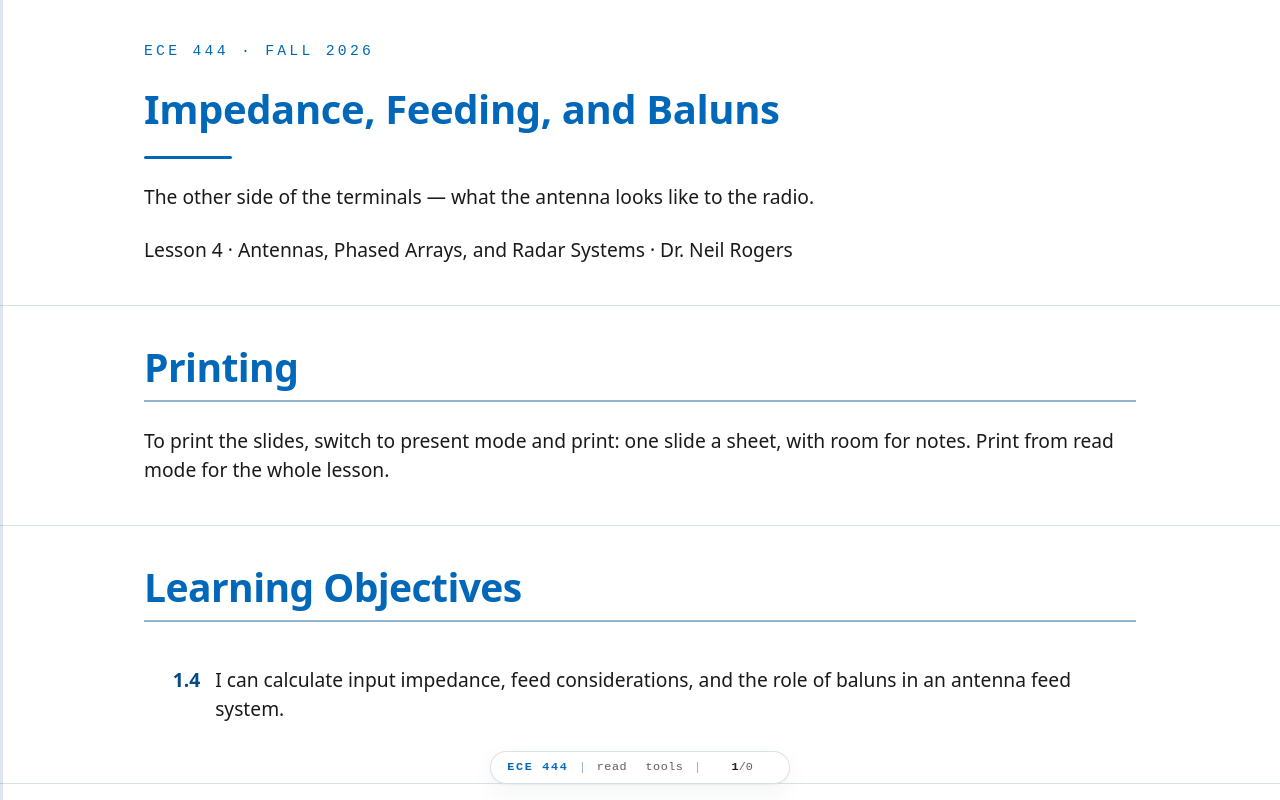

repository: livethisdream/ece444 · page: module01/L04-impedance-feeding-baluns/index.html · generator: jekyll

---
frame_view: true
---

# L4 - Impedance, Feeding, and Baluns

::::{frame}
:class: title-frame

<div class="course-mark">ECE 444 · Fall 2026</div>

<h1 class="frame-title">Impedance, Feeding, and Baluns</h1>

<div class="title-rule"></div>

The other side of the terminals — what the antenna looks like to the radio.

Lesson 4 · Antennas, Phased Arrays, and Radar Systems · Dr. Neil Rogers
::::

::::{frame} Printing
:class: read-only

To print the slides, switch to present mode and print: one slide a sheet,
with room for notes. Print from read mode for the whole lesson.
::::

::::{frame} Learning Objectives

<ol class="lo-list" style="--module: '1'; counter-reset: lo 3">
  <li>I can calculate input impedance, feed considerations, and the role of baluns in an antenna feed system.</li>
</ol>
::::

::::{frame} Where we were
So far we have treated an antenna by *what it radiates* — pattern, directivity,
gain, effective area. This lesson looks at the other side of the terminals: what
the antenna looks like to the **radio**. Before a single watt can be radiated it
has to get *onto* the antenna, and that is an impedance-matching problem.
::::

::::{frame} The antenna is a one-port
Stand at the two feed terminals of an antenna and look in. Regardless of how
complicated the structure is, at a single frequency it presents a **complex input
impedance**

$$
Z_\text{in} = R_\text{in} + j X_\text{in}.
$$

The resistive part splits into two physically distinct pieces:

$$
R_\text{in} = R_\text{rad} + R_\text{loss}.
$$
::::

::::{frame} Where the input power goes
Drive the terminals with a current of amplitude $I_0$. The time-average power
delivered to the antenna is

$$
P_\text{in} = \tfrac{1}{2} |I_0|^2 R_\text{in}
            = \underbrace{\tfrac{1}{2} |I_0|^2 R_\text{rad}}_{P_\text{rad}}
            + \underbrace{\tfrac{1}{2} |I_0|^2 R_\text{loss}}_{P_\text{loss}}.
$$
::::

::::{frame} Radiation resistance is not a resistor
<img src="../../viz/img/L04-antenna-input-z.svg" alt="Antenna input impedance as a series R_rad, R_loss, jX driven by a source through a feed line" style="max-width: 560px; width: 100%; display: block; margin: 1em auto;">

**Radiation resistance $R_\text{rad}$ is not a physical resistor.** No component in
the antenna gets warm from it.
::::

::::{frame} The part doing the job
It is the *equivalent* resistance that would dissipate the same power the
antenna carries away as radiation. It is the useful part of $R_\text{in}$ — the
part doing the job.
::::

::::{frame} Loss resistance is the real dissipation
**Loss resistance $R_\text{loss}$** is the real dissipation: ohmic loss in the
conductors, dielectric loss in nearby insulators. That power turns into heat and
never leaves.
::::

::::{frame} Radiation efficiency
The ratio of the two is exactly the **radiation efficiency** from Lesson 2:

$$
\eta_\text{rad} = \frac{R_\text{rad}}{R_\text{rad} + R_\text{loss}},
\qquad G = \eta_\text{rad} D.
$$
::::

::::{frame} Radiation resistance of a short dipole
For an **infinitesimal (Hertzian) dipole** of length $\ell \ll \lambda$ — the
idealization that carries a *uniform* current over its whole length — the
radiation resistance works out to

$$
R_\text{rad} = 80 \pi^2 \left( \frac{\ell}{\lambda} \right)^2
\qquad \text{(uniform current, Hertzian).}
$$

A real center-fed short dipole cannot do that: the current has to go to zero at
the open ends, so it falls off roughly **triangularly** from a peak at the feed.
The average current is half the peak, the radiated power a quarter, and the
radiation resistance a quarter as well:

$$
R_\text{rad} = 20 \pi^2 \left( \frac{\ell}{\lambda} \right)^2
\qquad \text{(triangular current, practical short dipole).}
$$
::::

::::{frame} Why small antennas are hard
The $(\ell/\lambda)^2$ dependence is the whole story of why small antennas are
hard, and the factor of four makes it worse: a $0.05\lambda$ center-fed dipole
has $R_\text{rad} \approx 0.49\ \Omega$. Put even a fraction of an ohm of
conductor loss next to *that* and the efficiency collapses — a single ohm of
loss resistance already puts $\eta_\text{rad}$ under 35%. This is why
electrically small antennas are so hard to feed efficiently. Make the antenna a
half-wavelength long and the picture changes completely.
::::

::::{frame} The half-wave dipole
At exactly $\ell = \lambda/2$ the dipole presents about

$$
Z_\text{in} \approx 73 + j42.5\ \Omega.
$$

The reactance is inductive. Trim the arms slightly — to roughly $0.48\lambda$ —
and the reactance cancels: the antenna is **resonant**, with

$$
Z_\text{in} \approx 70 + j0\ \Omega.
$$

That near-$70\ \Omega$, near-real impedance is why the half-wave dipole is the
workhorse of antenna engineering: it is naturally close to standard feed-line
impedances.
::::

::::{frame} Reading the reactance
The sign of $X_\text{in}$ tells you where you are relative to resonance:

| Condition | $X_\text{in}$ | Behavior |
| :-- | :-: | :-- |
| Electrically short ($\ell < \ell_\text{res}$) | $X_\text{in} < 0$ | **capacitive** |
| Resonant ($\ell = \ell_\text{res}$) | $X_\text{in} = 0$ | pure resistance |
| Long ($\ell > \ell_\text{res}$) | $X_\text{in} > 0$ | **inductive** |

Matching is easiest at resonance, where there is no reactance to cancel — only a
resistance to transform.
::::

::::{frame} Feeding — the reflection the source sees
The antenna connects to the radio through a **feed line** of characteristic
impedance $Z_0$ (coax is almost always $50\ \Omega$; some TV/antenna hardware is
$75\ \Omega$ or $300\ \Omega$). When the antenna impedance $Z_\text{in}$ does not
equal $Z_0$, part of the incident wave reflects back down the line. The
**reflection coefficient** at the terminals is

$$
\Gamma = \frac{Z_\text{in} - Z_0}{Z_\text{in} + Z_0},
$$

and the standing-wave ratio it produces is

$$
\text{VSWR} = \frac{1 + |\Gamma|}{1 - |\Gamma|}.
$$
::::

::::{frame} Mismatch loss
This is the same $\Gamma$ / VSWR pair from Lessons 2 and 3 — now tied directly to
the antenna's impedance. The fraction of incident power that bounces back is
$|\Gamma|^2$, and the **mismatch loss** prices what that costs the antenna:

$$
L_\text{mismatch} = -10 \log_{10}\!\left( 1 - |\Gamma|^2 \right)\ \text{dB}.
$$

A perfectly matched antenna ($Z_\text{in} = Z_0$) has $\Gamma = 0$, VSWR $= 1{:}1$,
and zero mismatch loss. As a rule of thumb, **VSWR $\le 2$** (return loss
$\ge 9.5$ dB, mismatch loss $\le 0.5$ dB) is the usual "good enough" bar for a
transmit antenna — but what the *transmitter* can survive sometimes sets the
mismatch you can tolerate, not the fraction of a dB you lose. You will price
this in this lesson's practice set.
::::

::::{frame} Reflection, VSWR and mismatch loss
:class: viz-frame

:::{depth}
Set the antenna's resistance and reactance and watch the reflection coefficient,
VSWR, and mismatch loss the feed line sees. Toggle a quarter-wave transformer
(Part 3) to watch it pull a real load onto the $50\ \Omega$ point.
:::

<iframe src="../../viz/feed-match.html"
        width="100%" height="529"
        style="border: 1px solid #cddce9; border-radius: 6px;"
        loading="lazy"
        title="Feed-line match explorer">
</iframe>
::::

::::{frame} The quarter-wave transformer
When the antenna impedance is not close to $Z_0$, we insert a lossless network
between the feed line and the antenna to **transform** the impedance so the source
sees $Z_0$. Two workhorses:

A quarter-wavelength section of line with characteristic impedance $Z_1$
transforms a **real** load $R_L$ to an input impedance

$$
Z_\text{in} = \frac{Z_1^2}{R_L}.
$$

To match $R_L$ to a feed line $Z_0$, pick

$$
Z_1 = \sqrt{Z_0 R_L}.
$$
::::

::::{frame} Matching the resonant dipole
:::{admonition} Worked example — a quarter-wave transformer for a resonant dipole
:class: tip
**Match a resonant $70\ \Omega$ dipole to $50\ \Omega$ coax.**

$$
Z_1 = \sqrt{Z_0 R_L} = \sqrt{(50)(70)} = \sqrt{3500} \approx 59\ \Omega
$$

A quarter-wave section of $\approx 59\ \Omega$ line does it.
:::

The catch: the transformer is exactly $\lambda/4$ only at one frequency, so the
match is **narrowband** — it degrades as you move off the design frequency. And
it only works directly on a *real* load, which is why we trim the dipole to
resonance first.
::::

::::{frame} "Real load only" is not a veto
"Real load only" is a requirement, not a veto — you can always *make* the load
real first. Cancel the reactance with a series element, then transform what is
left with a quarter-wave line. For the $20 - j15\ \Omega$ antenna in the next
section that is $+j15\ \Omega$ in series, leaving $20 + j0\ \Omega$, followed by
a $Z_1 = \sqrt{(50)(20)} = 31.6\ \Omega$ quarter-wave section.

That is a perfectly good design, and it is not the narrower one. Put both
designs on the same axes and the answer is plain — they null at the same place
and their VSWR $\le 2$ bands differ by a few percent:
::::

::::{frame} Comparing the two designs
<img src="../../viz/img/L04-match-compare.svg" alt="Reflection versus frequency for the two matching designs: both null at 1 GHz and hold VSWR under 2 over comparable bandwidth" style="max-width: 700px; width: 100%; display: block; margin: 1em auto;">

So bandwidth does not decide it. What actually decides between them is **what
you are building on**:
::::

::::{frame} So which one?
| | Cancel + $\lambda/4$ | L-match |
| :-- | :-- | :-- |
| Needs | a line of $Z_1 = \sqrt{Z_0 R_L}$ | two lumped reactances |
| $Z_1 = 31.6\ \Omega$? | trivial on microstrip, unbuyable as cable | not applicable |
| Size at 1 GHz | $\approx 4$ cm of printed line | two parts, millimetres |
| Size at 2 MHz | $\approx 25$ m of coax | two parts, millimetres |

So on a microwave PCB, where any $Z_1$ can be printed and lumped parts have
awkward parasitics, the quarter-wave route is often the better engineering. Down
at HF, where $\lambda/4$ runs to tens of meters and only 50 and 75 $\Omega$
cable exists off the shelf, the L-match wins — which is why the matching lab is
lumped.
::::

::::{frame} The L-match
A quarter-wave transformer needs a real load and a quarter wavelength of line.
For a **complex** load — or at frequencies where $\lambda/4$ is inconveniently
long — use a two-element **L-network**: one series reactance and one shunt
reactance, which together reach any $Z_0$ from any complex load. It is the
minimal lumped matching network, and you already own the tool for reading it:
the Smith chart from your transmission-lines course.
::::

::::{frame} The L-match — solve one, learn the method
<img src="../../viz/img/L04-lmatch.svg" alt="An L network between a feed line and a complex load: a series element next to the load cancels its reactance, then a shunt element transforms the resistance" style="max-width: 700px; width: 100%; display: block; margin: 1em auto;">

Rather than state the recipe and then demonstrate it, we will derive it by
solving one problem all the way through. Everything you need is already on the
table: the geometric mean from the quarter-wave section, and the Smith chart
from your transmission-lines course.

**An antenna presents $Z_\text{in} = 20 - j15\ \Omega$ on a $50\ \Omega$ line at
a design frequency of 1 GHz. Match it.**
::::

::::{frame} Step 1 — Cancel the load reactance
The load is capacitive. Put $+j15\ \Omega$ in series with it and the reactance
is gone:

$$
(20 - j15) + j15 = 20 + j0\ \Omega.
$$

That reduces the problem to something familiar: **match a real $20\ \Omega$ to a
real $50\ \Omega$ line.**
::::

::::{frame} Step 2 — Two ways to transform 20 Ω to 50 Ω
**(a) A quarter-wave transformer.** From the section above, a $\lambda/4$ line of

$$
Z_1 = \sqrt{Z_0 R_L} = \sqrt{(50)(20)} = 31.6\ \Omega
$$

does it. This is a correct design — but a physically awkward one here. Coax is
sold in $50$ and $75\ \Omega$; there is no $31.6\ \Omega$ cable. And a quarter
wavelength is only a convenient length in some bands: about 4 cm of printed line
at 1 GHz, but roughly 25 m of coax at 2 MHz. On a microwave board the
transformer often wins; with lumped parts at low frequency it does not.

**(b) An L-network.** A second series reactance plus a shunt reactance. Two
lumped components, no transmission line, no exotic impedance to source.
::::

::::{frame} Step 3 — What the L-network has to achieve
The two elements together must present $50 + j0\ \Omega$ to the line. The
strategy that gets there:

1. Use the **series** element to make the magnitude of the series branch equal
   the same geometric mean the transformer needed, $\sqrt{(50)(20)} =
   31.6\ \Omega$.
2. Use the **shunt** element to clean up the excess reactance that step leaves
   behind.

The quarter-wave line realizes $31.6\ \Omega$ as a *characteristic impedance*;
the L-network realizes it as a **branch impedance magnitude**. Same number, two
ways of building it.
::::

::::{frame} Step 4 — Size the series element
The branch resistance is stuck at $20\ \Omega$ — a series element cannot change
it — so the magnitude has to come from the reactance. Set the magnitude and
solve:

$$
\vert 20 + jX \vert = 31.6 \quad\Longrightarrow\quad
X = \sqrt{31.6^{2} - 20^{2}} = \sqrt{600} = 24.5\ \Omega.
$$

**Do not forget the $+j15\ \Omega$ from Step 1.** Both live in the same series
branch, so the component you actually install supplies the sum:

$$
X_\text{series} = 15 + 24.5 = 39.5\ \Omega.
$$

:::{depth}
At 1 GHz, $X = \omega L$ gives

$$
L = \frac{X_\text{series}}{2\pi f} = \frac{39.5}{2\pi(10^{9})} = 6.3\ \text{nH}.
$$
:::
::::

::::{frame} Step 5 — Size the shunt element
The second element sits in **parallel**, and admittances — not impedances — are
what add in parallel. So transform the branch:

$$
Y = \frac{1}{20 + j24.5} = \frac{20 - j24.5}{20^{2} + 24.5^{2}}
  = 0.0200 - j0.0245\ \text{S}.
$$

Look at the real part: $1/\text{Re}\{Y\} = 1/0.0200 = 50\ \Omega$. **That is the
whole point of Step 4** — setting the magnitude to the geometric mean is exactly
the condition that makes the parallel-equivalent resistance come out at $Z_0$.
::::

::::{frame} Canceling the shunt susceptance
All that is left is the $-j0.0245$ S. Cancel it with an equal and opposite
susceptance — a capacitor, since $+jB$ is capacitive:

$$
\omega C = 0.0245 \quad\Longrightarrow\quad
C = \frac{0.0245}{2\pi(10^{9})} = 3.9\ \text{pF}.
$$

A **6.3 nH series inductor** and a **3.9 pF shunt capacitor**, both lossless,
and the $20 - j15\ \Omega$ antenna looks like $50\ \Omega$ — at 1 GHz and
nowhere else. Move 10% in frequency and both reactances are off by 10%.
::::

::::{frame} The same design, on the Smith chart
The two moves are the two things the two elements are *able* to do.

<img src="../../viz/img/L04-lmatch-smith.svg" alt="Smith chart showing the L-match as two arcs: a series element walking a constant-resistance circle, then a shunt element walking a constant-conductance circle into the center" style="max-width: 700px; width: 100%; display: block; margin: 1em auto;">
::::

::::{frame} A two-leg journey to the center
A series element changes reactance but not resistance, so it can only walk the
operating point along a **constant-resistance circle**. A shunt element changes
susceptance but not conductance, so it can only walk along a
**constant-conductance circle**. Matching is therefore a two-leg journey to the
center: walk the constant-resistance circle until you cross the
unit-conductance circle, then walk that circle home.
::::

::::{frame} Reading the arcs
Measure the arcs and you get $+j39.5\ \Omega$ and $3.9$ pF — the numbers you
just computed. Note also that there is only **one** arc for the series element:
you do not stop at the real axis after Step 1 and start again. Steps 1 and 4 are
one component and one continuous move; splitting them is a thinking aid, not a
parts list.

Work it yourself on paper — that is how the chart stops being a picture and
starts being a tool. Printable copies:
<a href="../../handouts/SmithChart_blank.pdf" target="_blank" rel="noopener">blank chart</a>
for the walk above, and a
<a href="../../handouts/SmithChart_ZY_colour.pdf" target="_blank" rel="noopener">combined impedance-admittance chart</a>
for Step 5, where you need the constant-conductance circles overlaid on the
constant-resistance ones.
::::

::::{frame} Why a lossless element can change the resistance at all
Step 4 is easy to compute and hard to believe. How can adding a reactance, which
dissipates nothing, change what the source thinks the resistance is?

Drive the branch $20 + j24.5\ \Omega$ with 1 A. The resistor dissipates
$P = \tfrac{1}{2}|I|^2 R = 10\ \text{W}$, and nothing about the resistor
changes. But the voltage across the *whole branch* is not 20 V, it is

$$
|V| = |I|\ |Z| = \sqrt{20^2 + 24.5^2} = 31.6\ \text{V},
$$
::::

::::{frame} The voltage lever
because the reactance's voltage adds in quadrature with the resistor's.

<img src="../../viz/img/L04-series-parallel.svg" alt="Left: voltage phasors forming a right triangle, 20 V across the resistor and 24.5 V across the reactance summing to 31.6 V. Right: the series pair and the parallel 50 ohm equivalent a source cannot distinguish" style="max-width: 760px; width: 100%; display: block; margin: 1em auto;">
::::

::::{frame} What the terminals can tell
Stand at the terminals with no way to see inside. You measure 31.6 V, and 10 W
is being consumed. The only conclusion available to you is

$$
R = \frac{|V|^2}{2P} = \frac{31.6^2}{2(10)} = 50\ \Omega.
$$

**The reactance is a lever on voltage that costs no power.** The resistor is
still 20 Ω burning 10 W; the source simply cannot tell that apart from a 50 Ω
resistor.
::::

::::{frame} Key Point
:::{callout}
A shunt element alone could never do this. Put any reactance in parallel with
20 Ω and the apparent resistance only goes **down** — 17.2 Ω at $-j50$, 19.2 Ω
at $-j100$, creeping toward 20 Ω but never past it. Only a *series* reactance
can climb. That is why the order is forced: series element to raise the
resistance, shunt element to cancel what the climb left behind.
:::
::::

::::{frame} Why switch to admittance?
The move that feels like a rabbit out of a hat is worth naming: it is forced by
the topology. **Impedances add in series; admittances add in parallel** — and an
L-network has one element of each kind. No single currency describes both moves.
::::

::::{frame} Steering the series branch
Underneath that bookkeeping is a symmetry. Add a *series* reactance to a
$20\ \Omega$ branch: the series resistance never moves, but the
parallel-equivalent resistance climbs.

| series $X$ added | $\text{Re}(Z)$ | parallel equivalent $\frac{1}{\text{Re}(Y)}$ |
| :-- | :-: | :-: |
| $0$ | $20\ \Omega$ | $20\ \Omega$ |
| $+j10$ | $20\ \Omega$ | $25\ \Omega$ |
| $+j24.5$ | $20\ \Omega$ | $50\ \Omega$ |
| $+j40$ | $20\ \Omega$ | $100\ \Omega$ |
::::

::::{frame} Steering the shunt branch
Now put a *shunt* reactance across a $20\ \Omega$ resistor and precisely the
opposite happens — the conductance is pinned and the series-equivalent
resistance falls.

| shunt $X$ across | $\text{Re}(Y)$ | series equivalent $\text{Re}(Z)$ |
| :-- | :-: | :-: |
| none | $\frac{1}{20}$ | $20\ \Omega$ |
| $-j100$ | $\frac{1}{20}$ | $19.2\ \Omega$ |
| $-j50$ | $\frac{1}{20}$ | $17.2\ \Omega$ |
| $-j20$ | $\frac{1}{20}$ | $10.0\ \Omega$ |
::::

::::{frame} Exact duals
The two elements are exact duals:

- a **series** element cannot touch $\text{Re}(Z)$, but it steers $\text{Re}(Y)$
- a **shunt** element cannot touch $\text{Re}(Y)$, but it steers $\text{Re}(Z)$

That is why Step 4 aimed at the admittance. You are after $50\ \Omega$, and
during the series move $\text{Re}(Z)$ is frozen at $20\ \Omega$ — a useless
thing to aim at. The only quantity you can steer is $\text{Re}(Y)$, so you steer
it to $\frac{1}{50}$. Then the shunt element is the perfect finisher: it
*cannot* disturb $\text{Re}(Y)$, so the $50\ \Omega$ you earned is locked in,
and its only remaining job is to cancel the susceptance.

It also explains why two series elements could never do it — they would just sum
reactance, and $\text{Re}(Z)$ would sit at $20\ \Omega$ forever.
::::

::::{frame} Where Q comes from
Matching references state the design in terms of a **network $Q$** rather than a
geometric mean. That is the same result wearing different clothes, but $Q$ is
worth deriving properly rather than quoting, because it is the quantity that
tells you what the match costs.

No formula involving $R$ and $X$ defines $Q$. Energy defines it — the same
definition you met for antennas in Lesson 3:

$$
Q = \omega\ \frac{\text{peak energy stored}}{\text{average power dissipated}}.
$$
::::

::::{frame} Deriving Q for the series branch
Evaluate that for our series branch. Drive it with a current of amplitude
$I_0$. The inductor's peak stored energy and the resistor's average dissipated
power are

$$
W_\text{peak} = \tfrac{1}{2} L I_0^{2}, \qquad
P_\text{avg} = \tfrac{1}{2} I_0^{2} R,
$$

so

$$
Q = \omega\ \frac{\tfrac{1}{2} L I_0^{2}}{\tfrac{1}{2} I_0^{2} R}
  = \frac{\omega L}{R} = \frac{X}{R}.
$$
::::

::::{frame} Where X/R comes from
**That** is where $X/R$ comes from: it is not a definition, it is what the
energy ratio evaluates to for a series branch. For our design,

$$
Q = \frac{X}{R_L} = \frac{24.5}{20} = 1.22.
$$
::::

::::{frame} The Q formula in the references
Now take the condition from Step 4, $R_L^2 + X^2 = Z_0 R_L$, and divide through
by $R_L^2$:

$$
1 + Q^{2} = \frac{Z_0}{R_L} \qquad\Longleftrightarrow\qquad
Q = \sqrt{\frac{R_\text{big}}{R_\text{small}} - 1},
$$

the formula in the references, with $R_\text{big}$ and $R_\text{small}$ the
larger and smaller of $R_L$ and $Z_0$. In that language the series reactance is
$Q R_\text{small}$ and the shunt reactance is $\frac{R_\text{big}}{Q}$ — check:
$\frac{50}{1.22} = 40.8\ \Omega$, and $\frac{1}{2\pi(10^9)(40.8)} = 3.9$ pF,
the same capacitor.
::::

::::{frame} What Q costs you
Two things follow, and they are the reason to bother with $Q$ at all:

- **You do not get to choose it.** The transformation ratio $Z_0/R_L$ sets $Q$
  completely. Wanting a gentler match is not an option the physics offers.
- **It is stored energy over dissipated energy** — the same ratio that set
  bandwidth in Lesson 3. High $Q$ means a lot of energy sloshing between the
  inductor and capacitor for every watt delivered, and that is exactly what
  makes the match narrowband. Transform further, get a higher $Q$, get less
  bandwidth. An electrically small antenna, with its fraction of an ohm of
  radiation resistance, needs an enormous $Q$ to reach $50\ \Omega$ — which is
  precisely why it is so painful to feed over any useful bandwidth.
::::

::::{frame} A band-limited fix
```{note}
Every matching network is a **band-limited** fix. You can force $\Gamma = 0$ at
one frequency easily; holding it low across a wide band is exactly the
bandwidth-versus-size fight from Lesson 3 (Chu-Harrington). Matching buys you
bandwidth only up to the antenna's own $Q$.
```
::::

::::{frame} Baluns: balanced meets unbalanced
A dipole is a **balanced** structure: two symmetric arms carrying equal and
opposite currents, with no reference to ground. Coax is an **unbalanced** line:
signal on the center conductor, return on the inside of the shield, with the
shield's *outside* tied (electrically) to ground.

Connect coax straight to a dipole and you have a problem. The two dipole arms
present different impedances to the coax, so the currents on the arms are no
longer equal and opposite. The leftover **common-mode current** flows back down
the *outside* of the shield — a third conductor the model forgot about.
::::

::::{frame} The shield-current problem
<img src="../../viz/img/L04-balun-currents.svg" alt="Coax feeding a dipole: without a balun, common-mode current flows on the outside of the shield; a choke balun blocks it" style="max-width: 620px; width: 100%; display: block; margin: 1em auto;">

That shield current has real consequences:
::::

::::{frame} What the shield current costs you
- **The feed line radiates.** Your coax becomes part of the antenna, distorting
  the pattern in ways that depend on how the cable is routed.
- **The pattern skews and the front-to-back ratio degrades**, because the antenna
  is no longer symmetric.
- **RF appears on the equipment chassis**, causing measurement errors and, in
  transmit systems, "RF in the shack."
::::

::::{frame} The fix: a balun
The fix is a **balun** (**bal**anced-to-**un**balanced), inserted at the feed
point. Its job is to force equal-and-opposite currents on the two arms and to
present a high impedance to common-mode current on the shield. Common types:

| Balun | Purpose | Use |
| :-- | :-- | :-- |
| **Choke / current balun** (ferrite beads, coiled coax, sleeve/"bazooka") | Adds a high common-mode impedance in series with the shield outside, choking off feed-line current | The default 1:1 dipole feed |
::::

::::{frame} The fix: a balun, continued
| Balun | Purpose | Use |
| :-- | :-- | :-- |
| **Voltage balun** (transformer) | Forces balanced *voltages* across the load | Where a symmetric voltage drive is needed |
| **Half-wave (4:1) balun** | Uses a $\lambda/2$ line to both balance and **transform impedance 4:1** | Feeding a $\approx 300\ \Omega$ folded dipole from $75\ \Omega$ |
::::

::::{frame} A balun can do two jobs at once
A balun can therefore do *two* jobs at once — balance the feed **and** transform
impedance — which is why the 4:1 half-wave balun is so common on folded dipoles.
For most straight dipoles, a **1:1 current (choke) balun** is all you need: it
does not change the impedance, it just keeps the antenna radiating instead of the
coax.
::::

::::{frame} Key Point
:::{callout}
Impedance is where the antenna meets the radio. **Radiation resistance** sets how
much of your power leaves as radiation; the **reactance and mismatch** decide how
much power even makes it onto the antenna; and the **balun** makes sure it is the
antenna radiating and not your feed line.
:::
::::

::::{frame} Summary — impedance
| Symbol / idea | What it is | Number to remember |
| :-- | :-- | :-- |
| $Z_\text{in} = R_\text{in} + jX_\text{in}$ | What the radio sees at the terminals | Half-wave dipole: $73 + j42.5\ \Omega$; resonant at $\approx 0.48\lambda$, $\approx 70 + j0\ \Omega$ |
| $R_\text{rad}$ | Equivalent resistance for power carried away as radiation — the useful part | Short dipole (triangular current): $20\pi^2(\ell/\lambda)^2$, so $0.49\ \Omega$ at $0.05\lambda$ |
::::

::::{frame} Summary — loss and efficiency
| Symbol / idea | What it is | Number to remember |
| :-- | :-- | :-- |
| $R_\text{loss}$ | Real ohmic and dielectric dissipation — becomes heat | A single ohm next to a small antenna is fatal |
| $\eta_\text{rad}$ | Radiation efficiency, the split between the two resistances | $\eta_\text{rad} = \frac{R_\text{rad}}{R_\text{rad} + R_\text{loss}}$, $G = \eta_\text{rad} D$ |
::::

::::{frame} Summary — feeding and mismatch
| Symbol / idea | What it is | Number to remember |
| :-- | :-- | :-- |
| $\Gamma$ | Reflection coefficient at the terminals | $\Gamma = \frac{Z_\text{in} - Z_0}{Z_\text{in} + Z_0}$; $\vert\Gamma\vert^2$ of the power bounces back |
| VSWR / return loss | Two readings of the same mismatch | VSWR $\le 2$ ↔ return loss $\ge 9.5$ dB ↔ 11% of the power reflected |
| Mismatch loss | The dB the mismatch actually costs you | $-10\log_{10}(1 - \vert\Gamma\vert^2)$; $\le 0.5$ dB at VSWR $= 2$ |
::::

::::{frame} Summary — matching and baluns
| Symbol / idea | What it is | Number to remember |
| :-- | :-- | :-- |
| $Z_1 = \sqrt{Z_0 R_L}$ | Quarter-wave transformer, real loads only | $70\ \Omega$ to $50\ \Omega$ needs $\approx 59\ \Omega$ line |
| L-match $Q$ | Two lumped elements: cancel $X$, then transform $R$ | $Q = \sqrt{\frac{R_\text{big}}{R_\text{small}} - 1}$; $20 - j15\ \Omega$ at 1 GHz → 6.3 nH series, 3.9 pF shunt |
| Balun | Kills common-mode current on the coax shield | 1:1 choke is the default dipole feed; 4:1 half-wave balun also transforms $300\ \Omega \to 75\ \Omega$ |
::::

::::{frame} Practice
:class: doc-links

- <a class="doc-link" href="../../practice/ECE444_L04_Practice_blank.pdf" target="_blank" rel="noopener">Problem set (PDF)</a>
- <a class="doc-link doc-key" href="../../practice/ECE444_L04_Practice_SOLUTIONS.pdf" target="_blank" rel="noopener">Solutions (PDF)</a>
::::

::::{frame} Where this is going
You can now read an antenna's terminals as a circuit: split $Z_\text{in}$ into
radiation and loss, turn the mismatch into $\Gamma$, VSWR, and lost dB, match a
load with a quarter-wave section or an L-network, and specify the right balun.
Every one of those numbers is something you would want to *measure* — and that
is where the next lesson comes in.
::::

::::{frame} Lesson 5 — Field Regions
**Lesson 5 (Field Regions)** steps back out into space and asks *where* the
radiated fields settle into their far-field form. It matters more than it
sounds: a pattern, a gain, an effective aperture — none of them mean anything
until you are far enough away for the field to have stopped rearranging itself,
and the boundary $r \ge 2D^2/\lambda$ is what tells you how far that is. Measure
a 3-meter reflector at 10 meters and you are not measuring its pattern; you are
measuring a near-field artifact. Before next lesson, reread the far-field
criterion from Lesson 2 and come ready to say where it comes from.
::::
